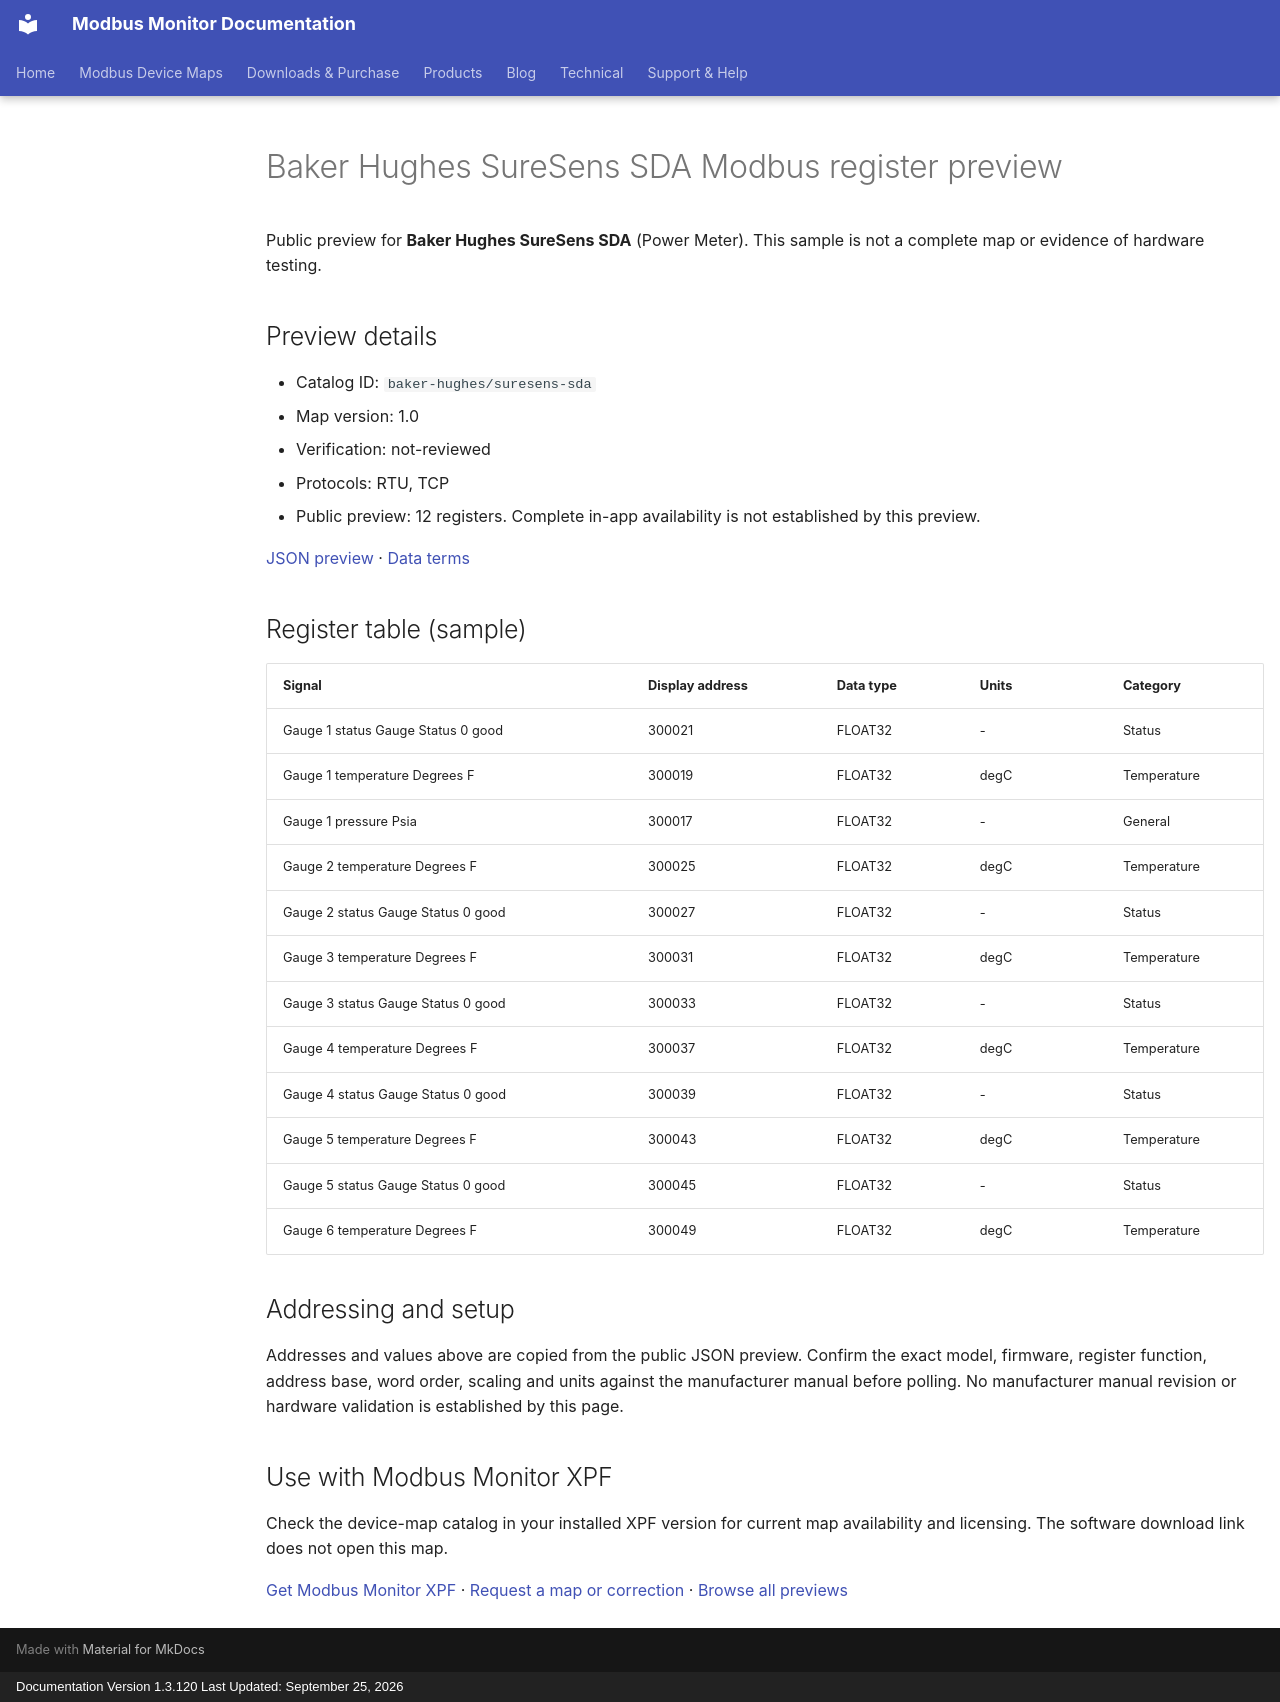

repository: Modbus-Monitor/modbus-monitor-docs · page: modbus-device-maps/previews/baker-hughes/suresens-sda/index.html · generator: mkdocs · copyright: Documentation Version 1.3.120 Last Updated: September 25, 2026

---
title: "Baker Hughes SureSens SDA Modbus register preview"
description: "Sample register addresses and data types for Baker Hughes SureSens SDA. Public preview with JSON source and verification status."
---

# Baker Hughes SureSens SDA Modbus register preview

Public preview for **Baker Hughes SureSens SDA** (Power Meter).
This sample is not a complete map or evidence of hardware testing.

## Preview details

- Catalog ID: `baker-hughes/suresens-sda`
- Map version: 1.0
- Verification: not-reviewed
- Protocols: RTU, TCP
- Public preview: 12 registers. Complete in-app availability is not established by this preview.

[JSON preview](https://modbus-monitor.github.io/modbus-device-maps/maps/baker-hughes/suresens-sda.json) · [Data terms](https://modbus-monitor.github.io/modbus-device-maps/data-license/)

## Register table (sample)

| Signal | Display address | Data type | Units | Category |
|---|---|---|---|---|
| Gauge 1 status Gauge Status 0 good | 300021 | FLOAT32 | - | Status |
| Gauge 1 temperature Degrees F | 300019 | FLOAT32 | degC | Temperature |
| Gauge 1 pressure Psia | 300017 | FLOAT32 | - | General |
| Gauge 2 temperature Degrees F | 300025 | FLOAT32 | degC | Temperature |
| Gauge 2 status Gauge Status 0 good | 300027 | FLOAT32 | - | Status |
| Gauge 3 temperature Degrees F | 300031 | FLOAT32 | degC | Temperature |
| Gauge 3 status Gauge Status 0 good | 300033 | FLOAT32 | - | Status |
| Gauge 4 temperature Degrees F | 300037 | FLOAT32 | degC | Temperature |
| Gauge 4 status Gauge Status 0 good | 300039 | FLOAT32 | - | Status |
| Gauge 5 temperature Degrees F | 300043 | FLOAT32 | degC | Temperature |
| Gauge 5 status Gauge Status 0 good | 300045 | FLOAT32 | - | Status |
| Gauge 6 temperature Degrees F | 300049 | FLOAT32 | degC | Temperature |

## Addressing and setup

Addresses and values above are copied from the public JSON preview. Confirm the exact model, firmware, register function, address base, word order, scaling and units against the manufacturer manual before polling. No manufacturer manual revision or hardware validation is established by this page.

## Use with Modbus Monitor XPF

Check the device-map catalog in your installed XPF version for current map availability and licensing. The software download link does not open this map.

[Get Modbus Monitor XPF](https://docs.quantumbitsolutions.com/downloads-purchase/) · [Request a map or correction](https://github.com/Modbus-Monitor/modbus-device-maps/issues/new/choose) · [Browse all previews](https://docs.quantumbitsolutions.com/modbus-device-maps/)

<script type="application/ld+json">{"@context": "https://schema.org", "@type": "Dataset", "name": "Baker Hughes SureSens SDA public register preview", "description": "Sample register addresses and data types; not a complete map or hardware verification.", "url": "https://docs.quantumbitsolutions.com/modbus-device-maps/previews/baker-hughes/suresens-sda/", "license": "https://modbus-monitor.github.io/modbus-device-maps/data-license/", "creator": {"@type": "Organization", "name": "Quantum Bit Solutions", "url": "https://quantumbitsolutions.com/"}, "distribution": {"@type": "DataDownload", "encodingFormat": "application/json", "contentUrl": "https://modbus-monitor.github.io/modbus-device-maps/maps/baker-hughes/suresens-sda.json"}}</script>
